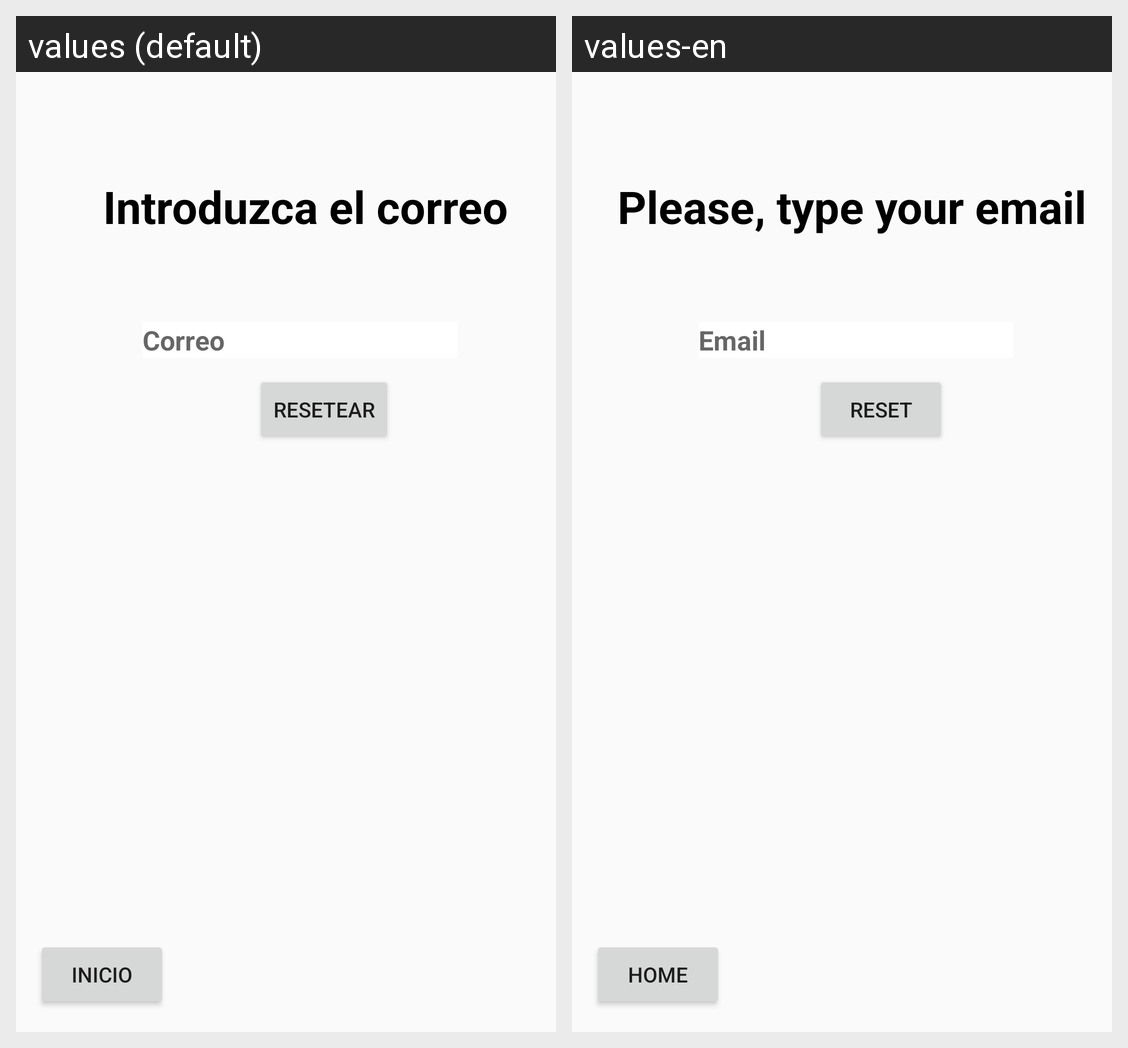

Strings drawn on this Android screen and how each of the app's shown locales translates them:
Android screen res/layout/activity_forgot_password.xml rendered under 2 locales, left to right: values (default), values-en. Device: Nexus 5 (rendered at 1080×1920; each locale shown at half size, 540×960, under a caption strip naming it); theme Theme.UAX_ARENA.
Strings drawn on this screen, with the default value and each locale's value (text and hints the layout hard-codes, and strings that could not be matched under every locale, appear in the picture but are not listed):

email
  values: Correo
  values-en: Email

enviar
  values: RESETEAR
  values-en: RESET

correo_enviar
  values: Introduzca el correo
  values-en: Please, type your email

inicio
  values: INICIO
  values-en: HOME
